Run: headless pygame with SDL's dummy video driver; simulated clock (each Clock.tick advances the game by its frame time, no real sleeping); random seed 0; keys injected as events and as key.get_pressed() state; no mouse input.
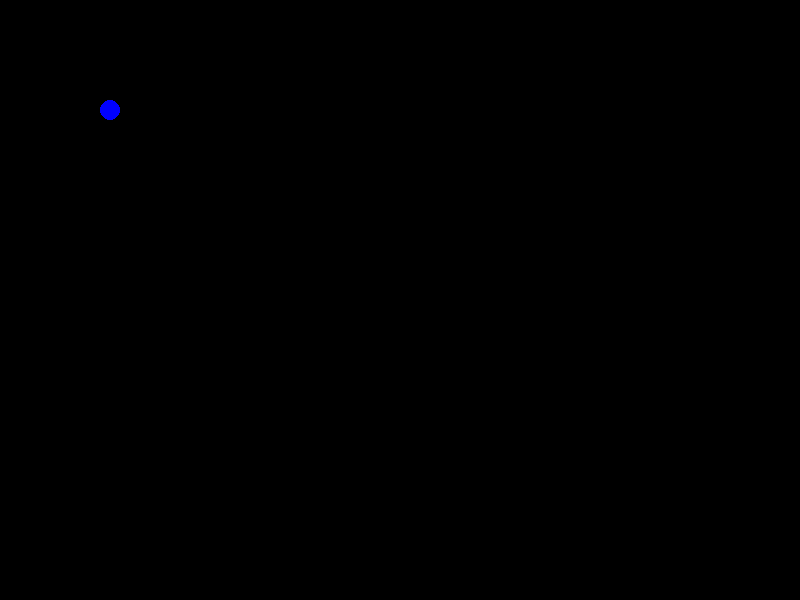
Frame 1 of 4 · flips 1–60 · no input
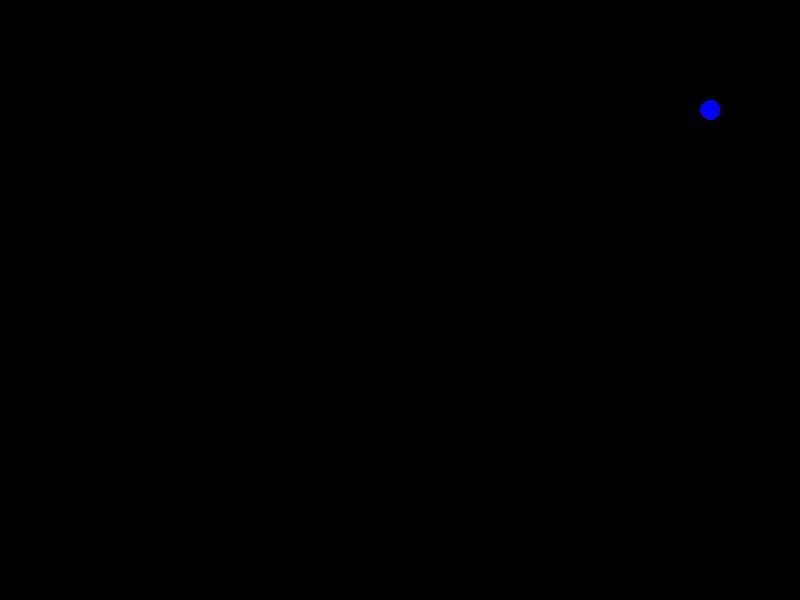
Frame 2 of 4 · flips 61–180 · tapped SPACE, RETURN · held RIGHT (→), D
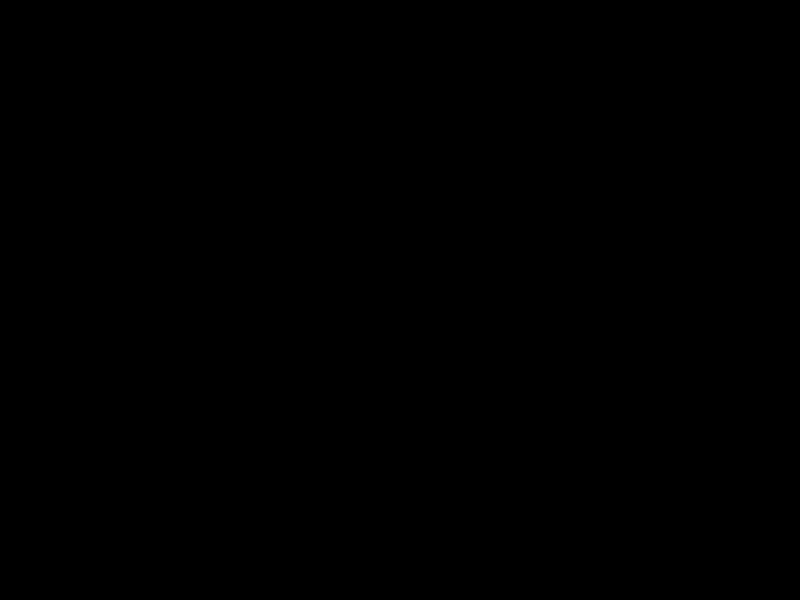
Frame 3 of 4 · flips 181–300 · held DOWN (↓), S
Frame 4 of 4 · flips 301–420 · held LEFT (←), A, UP (↑), W · screen same as frame 1, image omitted

The pygame program that drew these frames:

import pygame
import sys

pygame.init()
screen = pygame.display.set_mode((800, 600))
pygame.display.set_caption("Ball Test")

class Ball(pygame.sprite.Sprite):
    def __init__(self, color, highness, wideness):
        super().__init__()
        self.wideness = wideness
        self.highness = highness
        self.image = pygame.Surface([wideness, highness], pygame.SRCALPHA)
        pygame.draw.circle(self.image, color, (wideness//2, highness//2), wideness//2)
        self.rect = self.image.get_rect()

    def move(self, dx, dy):
        self.rect.x += dx
        self.rect.y += dy

sprite_list = pygame.sprite.Group()
myball = Ball((0, 0, 255), 20, 20)
myball.rect.x = 100
myball.rect.y = 100
sprite_list.add(myball)

clock = pygame.time.Clock()

while True:
    for event in pygame.event.get():
        if event.type == pygame.QUIT:
            pygame.quit()
            sys.exit()

    keys = pygame.key.get_pressed()
    if keys[pygame.K_RIGHT]:
        myball.move(5, 0)
    if keys[pygame.K_LEFT]:
        myball.move(-5, 0)
    if keys[pygame.K_UP]:
        myball.move(0, -5)
    if keys[pygame.K_DOWN]:
        myball.move(0, 5)

    screen.fill((0, 0, 0))
    sprite_list.update()
    sprite_list.draw(screen)
    pygame.display.flip()
    clock.tick(60)
